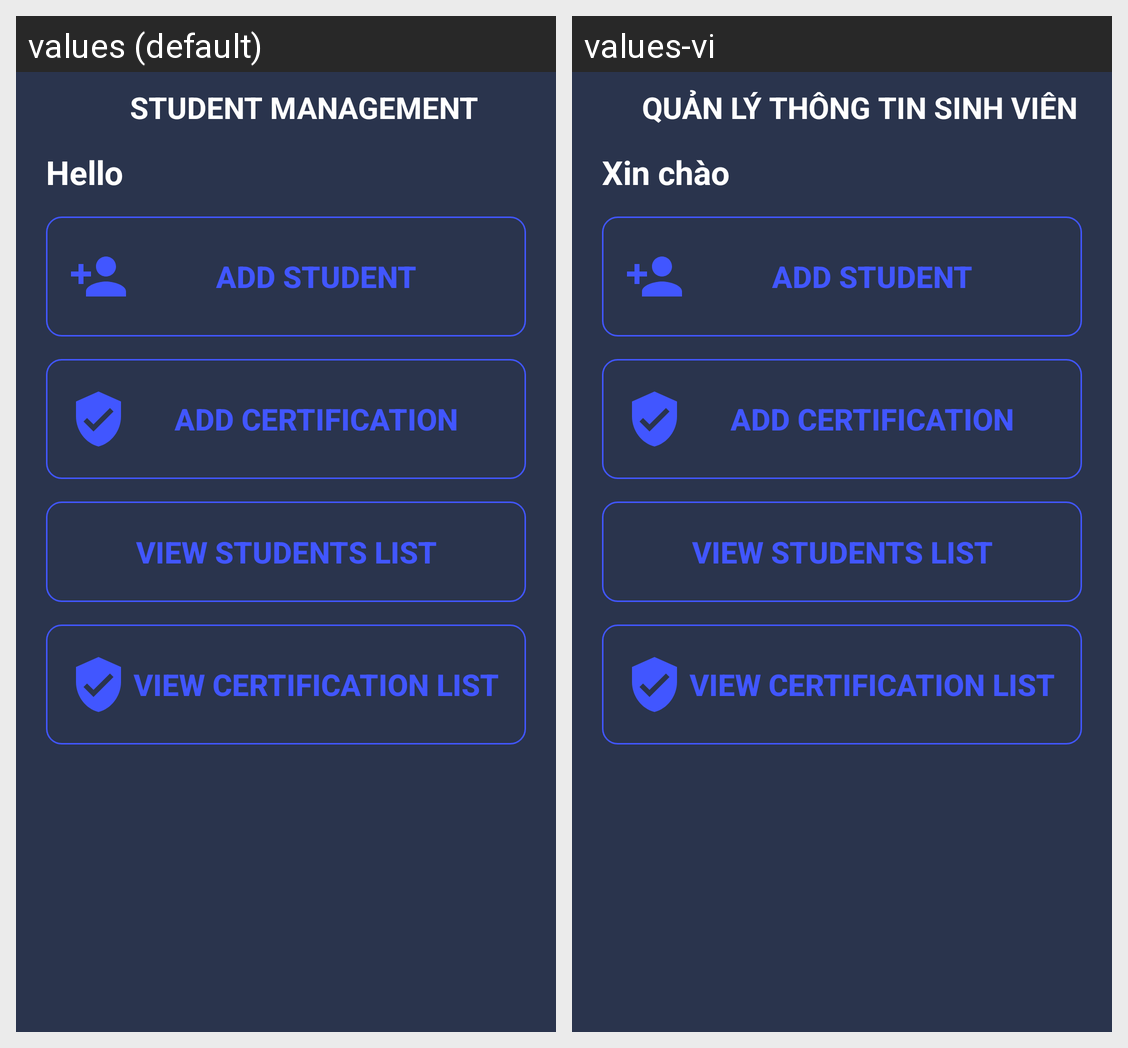

This grid shows one Android layout under two languages. Give, for every string resource on the screen, its name, the default text and each shown locale's text.
Android screen res/layout/fragment_manager_home.xml rendered under 2 locales, left to right: values (default), values-vi. Device: Nexus 5 (rendered at 1080×1920; each locale shown at half size, 540×960, under a caption strip naming it); theme Theme.Midterm.
Strings drawn on this screen, with the default value and each locale's value (text and hints the layout hard-codes, and strings that could not be matched under every locale, appear in the picture but are not listed):

student_management
  values: Student Management
  values-vi: Quản lý thông tin sinh viên

hello
  values: Hello
  values-vi: Xin chào

add_student
  values: ADD STUDENT
  values-vi: ADD STUDENT  [not translated; the default value is used]

add_certification
  values: ADD CERTIFICATION
  values-vi: ADD CERTIFICATION  [not translated; the default value is used]

view_students
  values: VIEW STUDENTS LIST
  values-vi: VIEW STUDENTS LIST  [not translated; the default value is used]

view_certification
  values: VIEW CERTIFICATION LIST
  values-vi: VIEW CERTIFICATION LIST  [not translated; the default value is used]
